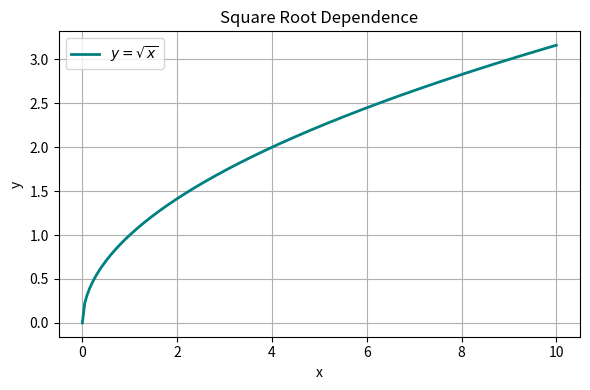

The matplotlib source for this figure:
import numpy as np
import matplotlib.pyplot as plt

# Generate x values (must be ≥ 0 for sqrt)
x = np.linspace(0, 10, 200)
y = np.sqrt(x)

# Plot
plt.figure(figsize=(6, 4))
plt.plot(x, y, label=r'$y = \sqrt{x}$', color='teal', linewidth=2)
plt.xlabel('x')
plt.ylabel('y')
plt.title('Square Root Dependence')
plt.grid(True)
plt.legend()
plt.tight_layout()
plt.show()
